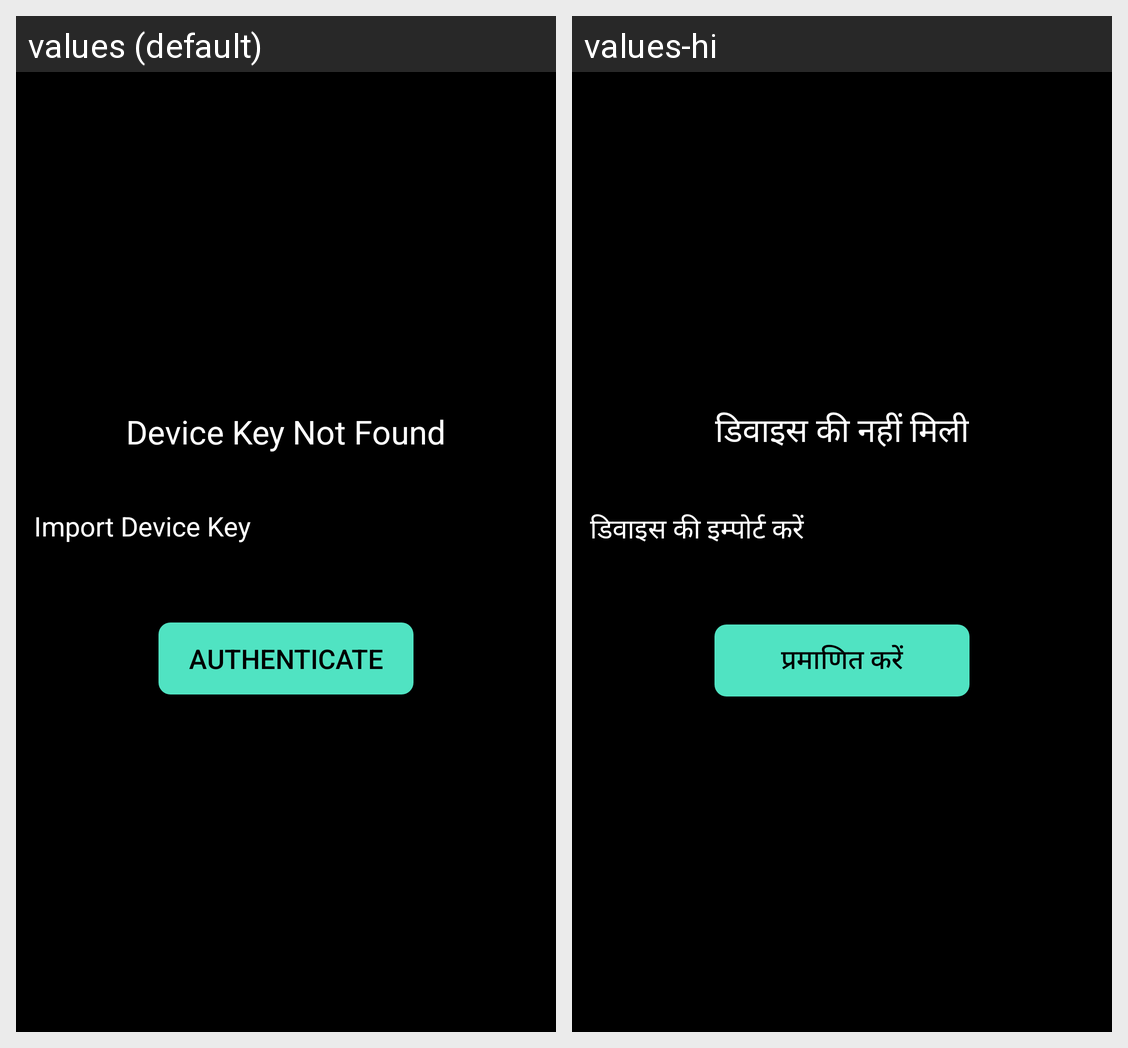

This grid shows one Android layout under two languages. Give, for every string resource on the screen, its name, the default text and each shown locale's text.
Android screen res/layout/fragment_device_key.xml rendered under 2 locales, left to right: values (default), values-hi. Device: Nexus 5 (rendered at 1080×1920; each locale shown at half size, 540×960, under a caption strip naming it); theme AppTheme.
Strings drawn on this screen, with the default value and each locale's value (text and hints the layout hard-codes, and strings that could not be matched under every locale, appear in the picture but are not listed):

info_device_key
  values: Device Key Not Found
  values-hi: डिवाइस की नहीं मिली

hint_device_key
  values: Import Device Key
  values-hi: डिवाइस की इम्पोर्ट करें

authenticate
  values: Authenticate
  values-hi: प्रमाणित करें
